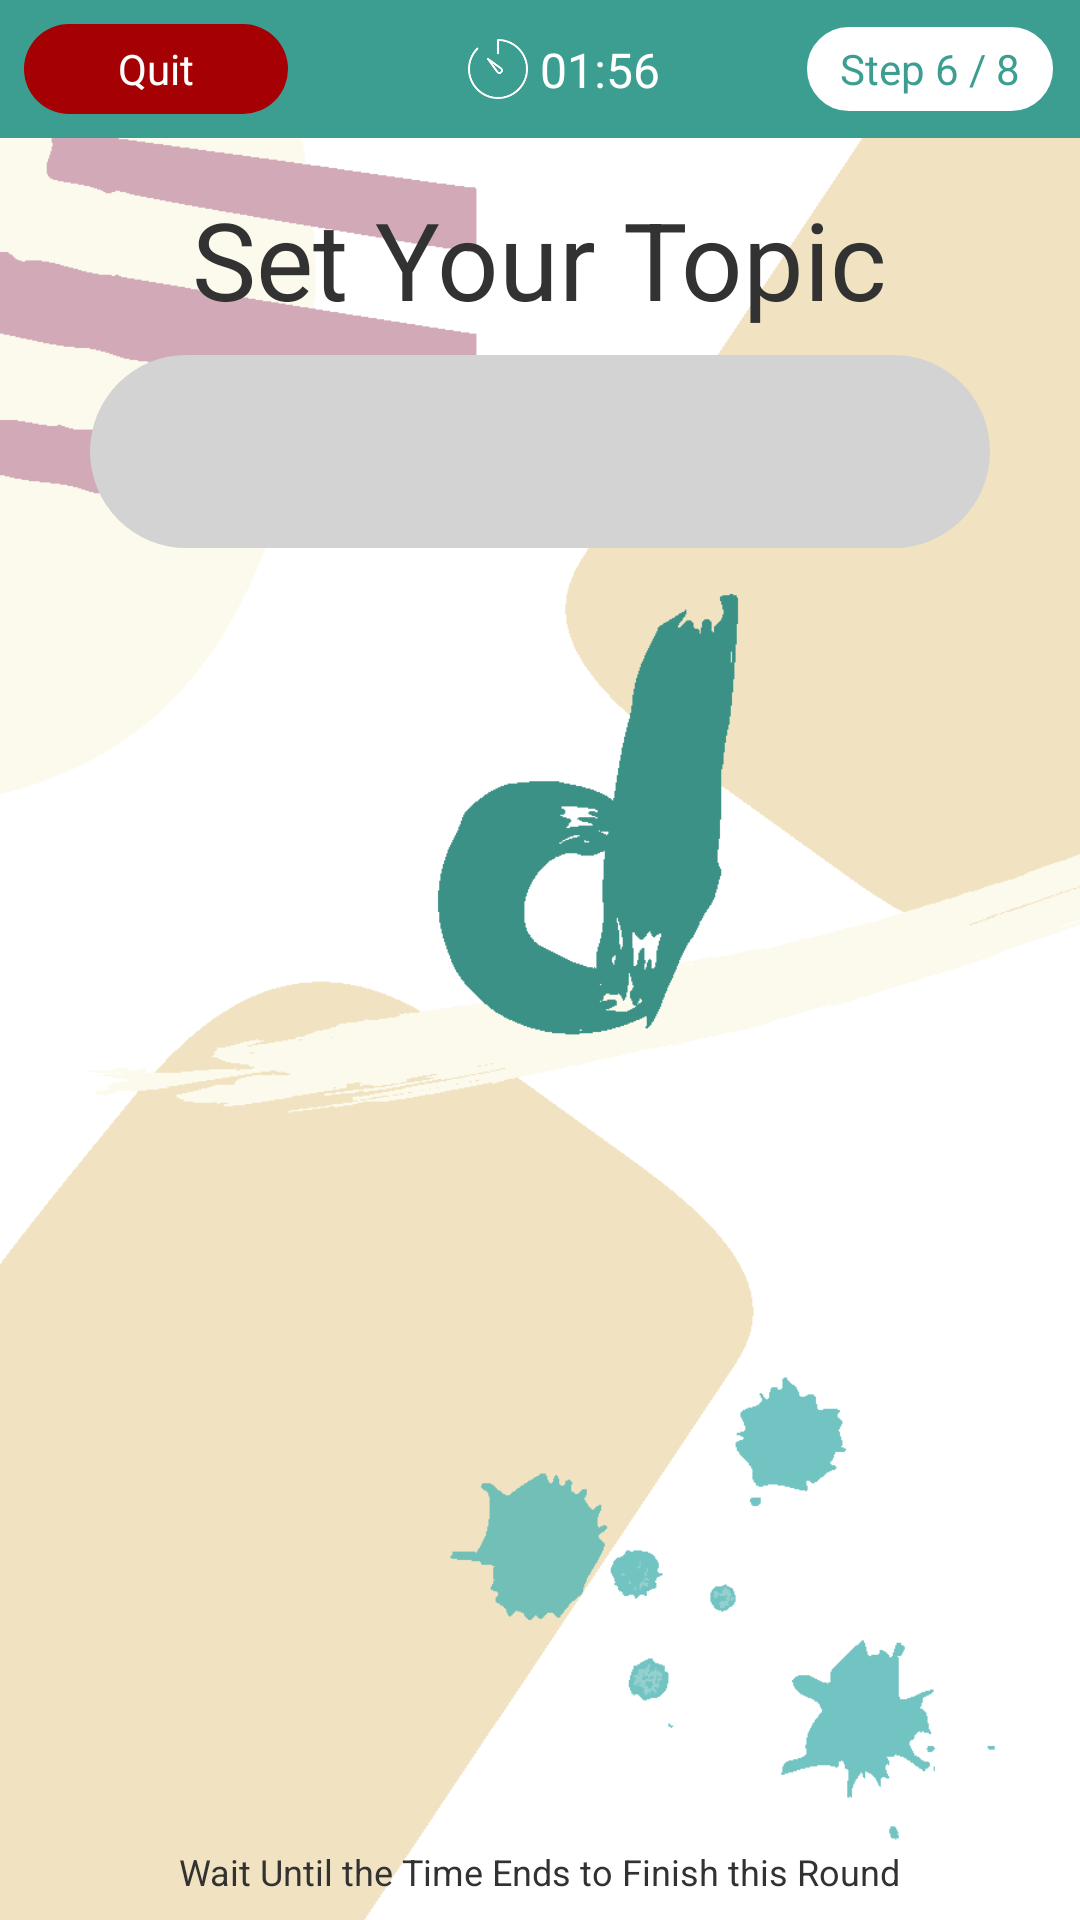

Write the Android layout XML for this screen, with the resource values it uses.
<!-- AndroidManifest.xml: application theme SplashScreenTheme -->
<!-- res/layout/fragment_set_topic.xml -->
<?xml version="1.0" encoding="utf-8"?>
<FrameLayout xmlns:android="http://schemas.android.com/apk/res/android"
             xmlns:app="http://schemas.android.com/apk/res-auto"
             xmlns:tools="http://schemas.android.com/tools"
             android:layout_width="match_parent"
             android:layout_height="match_parent"
             tools:context=".gaming.settopic.SetTopicFragment">

    <android.support.constraint.ConstraintLayout
        android:layout_width="match_parent"
        android:layout_height="match_parent">

        <LinearLayout
            android:id="@+id/linearLayout_set_topic"
            android:layout_width="match_parent"
            android:layout_height="wrap_content"
            android:orientation="horizontal"
            android:padding="8dp"
            android:background="@color/colorPrimary">

            <android.support.constraint.ConstraintLayout
                android:layout_width="match_parent"
                android:layout_height="match_parent">

                <Button
                    android:id="@+id/button_steps_remaining_set_topic"
                    android:layout_width="wrap_content"
                    android:layout_height="30dp"
                    android:layout_weight="1"
                    android:background="@drawable/box_info_in_game_normal"
                    android:paddingStart="12dp"
                    android:paddingEnd="12dp"
                    android:text="Step 6 / 8"
                    android:textAllCaps="false"
                    android:textColor="@color/colorPrimary"
                    app:layout_constraintBottom_toBottomOf="parent"
                    app:layout_constraintEnd_toEndOf="parent"
                    app:layout_constraintTop_toTopOf="parent"/>

                <android.support.constraint.Guideline
                    android:id="@+id/guideline"
                    android:layout_width="wrap_content"
                    android:layout_height="wrap_content"
                    android:orientation="vertical"
                    app:layout_constraintGuide_percent="0.5"/>

                <ImageView
                    android:id="@+id/image_time_remaining_set_topic"
                    android:layout_width="20dp"
                    android:layout_height="20dp"
                    android:layout_marginEnd="4dp"
                    android:layout_weight="1"
                    android:src="@drawable/ic_timer"
                    android:tint="@color/colorWhite"
                    app:layout_constraintBottom_toBottomOf="parent"
                    app:layout_constraintEnd_toStartOf="@+id/guideline"
                    app:layout_constraintTop_toTopOf="parent"/>

                <TextView
                    android:id="@+id/text_time_remaining_set_topic"
                    android:layout_width="wrap_content"
                    android:layout_height="wrap_content"
                    android:layout_gravity="center"
                    android:layout_weight="1"
                    android:text="01:56"
                    android:textColor="@color/colorWhite"
                    android:textSize="16sp"
                    app:layout_constraintBottom_toBottomOf="parent"
                    app:layout_constraintStart_toStartOf="@+id/guideline"
                    app:layout_constraintTop_toTopOf="parent"/>

                <Button
                    android:id="@+id/button_quit_game_set_topic"
                    android:layout_width="88dp"
                    android:layout_height="30dp"
                    android:layout_weight="1"
                    android:background="@drawable/box_info_in_game_alert"
                    android:text="@string/button_quit_set_topic"
                    android:textAllCaps="false"
                    android:textColor="@color/colorWhite"
                    app:layout_constraintBottom_toBottomOf="parent"
                    app:layout_constraintStart_toStartOf="parent"
                    app:layout_constraintTop_toTopOf="parent"/>
            </android.support.constraint.ConstraintLayout>
        </LinearLayout>

        <EditText
            android:id="@+id/edittext_topic_input"
            android:layout_width="300dp"
            android:layout_height="wrap_content"
            android:layout_marginEnd="8dp"
            android:layout_marginStart="8dp"
            android:layout_marginTop="8dp"
            android:background="@drawable/box_topic_input_in_game"
            android:padding="8dp"
            android:singleLine="true"
            android:textAlignment="center"
            android:textColor="@color/colorGreyDark"
            android:textSize="36sp"
            app:layout_constraintEnd_toEndOf="parent"
            app:layout_constraintStart_toStartOf="parent"
            app:layout_constraintTop_toBottomOf="@+id/textView"/>

        <TextView
            android:id="@+id/textView"
            android:layout_width="wrap_content"
            android:layout_height="wrap_content"
            android:layout_marginEnd="8dp"
            android:layout_marginStart="8dp"
            android:layout_marginTop="16dp"
            android:text="@string/title_set_topic"
            android:textSize="36sp"
            app:layout_constraintEnd_toEndOf="parent"
            app:layout_constraintStart_toStartOf="parent"
            app:layout_constraintTop_toBottomOf="@+id/linearLayout_set_topic"/>

        <TextView
            android:id="@+id/textView2"
            android:layout_width="wrap_content"
            android:layout_height="wrap_content"
            android:layout_marginStart="8dp"
            android:layout_marginEnd="8dp"
            android:layout_marginBottom="8dp"
            android:text="@string/hint_game_set_topic"
            android:textSize="12sp"
            android:maxLines="1"
            app:layout_constraintBottom_toBottomOf="parent"
            app:layout_constraintEnd_toEndOf="parent"
            app:layout_constraintStart_toStartOf="parent"/>

    </android.support.constraint.ConstraintLayout>

</FrameLayout>
<!-- resources referenced by this layout -->
<resources>
  <color name="colorGreyDark">#434343</color>
  <color name="colorPrimary">#3c9e91</color>
  <color name="colorWhite">#ffffff</color>
  <!-- drawable box_info_in_game_alert (drawable) -->
  <?xml version="1.0" encoding="utf-8"?>
  <shape xmlns:android="http://schemas.android.com/apk/res/android"
         android:shape="rectangle">
      <corners android:radius="20dp"/>
      <solid android:color="@color/colorAlertRed"/>
  
  
  </shape>
      
      
      
  <!-- drawable box_info_in_game_normal (drawable) -->
  <?xml version="1.0" encoding="utf-8"?>
  <shape xmlns:android="http://schemas.android.com/apk/res/android"
         android:shape="rectangle">
      <corners android:radius="20dp"/>
      <solid android:color="@color/colorWhite"/>
      <stroke android:color="@color/colorPrimary"
          android:width="1dp"/>
  
  </shape>
      
      
      
  <!-- drawable box_topic_input_in_game (drawable) -->
  <?xml version="1.0" encoding="utf-8"?>
  <shape xmlns:android="http://schemas.android.com/apk/res/android"
         android:shape="rectangle">
      <corners android:radius="50dp"/>
      <solid android:color="@color/colorGreyLight"/>
  
  </shape>
      
      
      
  <!-- drawable ic_timer: png bitmap (drawable, 2855 bytes) -->
  <string name="button_quit_set_topic">Quit</string>
  <string name="hint_game_set_topic">Wait Until the Time Ends to Finish this Round</string>
  <string name="title_set_topic">Set Your Topic</string>
  <style name="SplashScreenTheme" parent="@android:style/Theme.Light.NoTitleBar.Fullscreen">
          
          <item name="android:windowBackground">@drawable/bg_splash_screen</item>
      </style>
  <color name="colorAlertRed">#a50003</color>
  <color name="colorGreyLight">#d3d3d3</color>
  <!-- drawable bg_splash_screen: png bitmap (drawable, 17574 bytes) -->
</resources>
